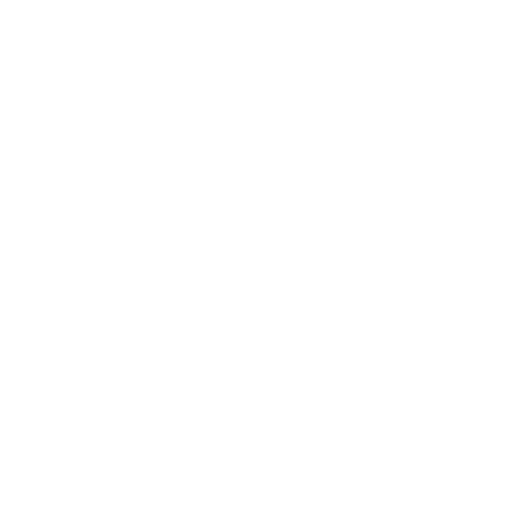
t = 0.00 s
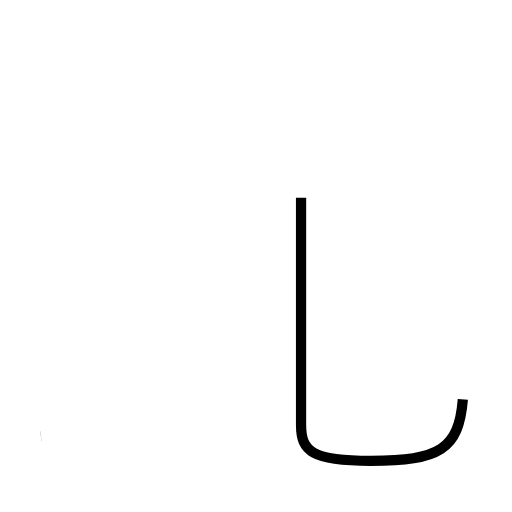
t = 1.31 s
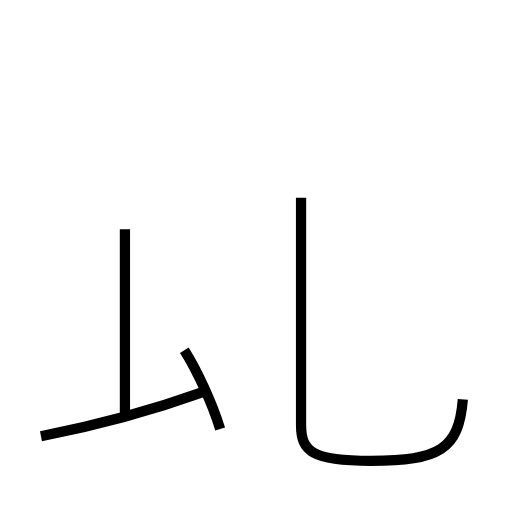
t = 2.60 s
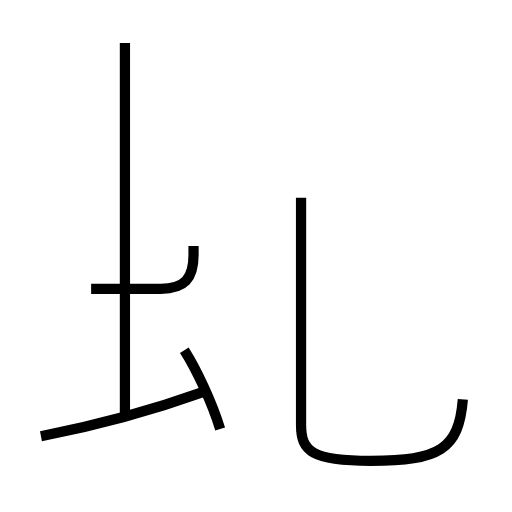
t = 3.54 s
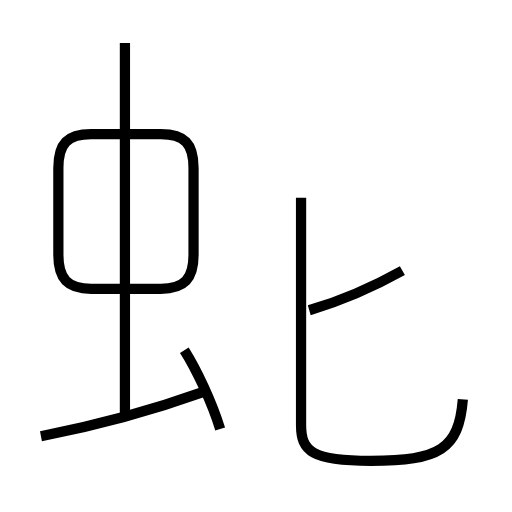
t = 5.00 s
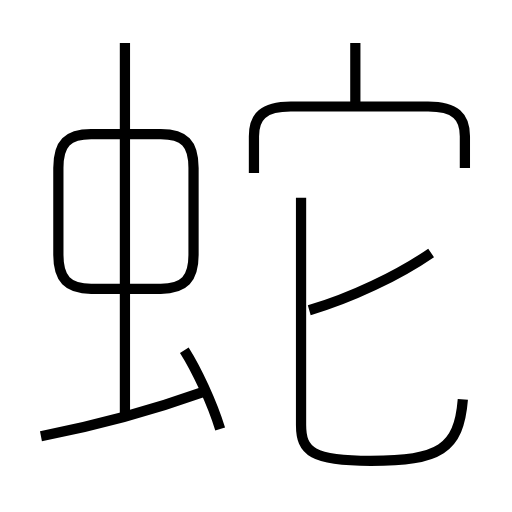
t = 6.21 s

The animated SVG that drew these frames (rendered in a browser with its animation timeline set to each time). Animation: 8 SMIL elements (animate=8); one cycle of 6.21 s.

<?xml version='1.0' encoding='utf-8'?>
<svg viewBox="0.0 -6.0 50.0 50.0" version="1.1" xmlns="http://www.w3.org/2000/svg"><rect x="-1000" y="-1000" width="2000" height="2000" stroke="white" fill="white" /><g style="fill:none;stroke:#000000;stroke-width:1"><path d="M 45.2 -5.0 C 44.8 -0.1 42.9 1.0 36.2 1.0 C 30.5 1.0 29.4 0.1 29.4 -2.5 L 29.4 -24.7 " transform="translate(0.0 38.0)" stroke-dasharray="43.555867713984966" stroke-dashoffset="43.555867713984966"><animate attributeName="stroke-dashoffset" from="43.555867713984966" to="0" dur="1.306676031419549s" begin="0s" fill="freeze" /></path><path d="M 4.0 -1.4 C 9.2 -2.4 14.5 -3.8 19.8 -5.7 " transform="translate(0.0 38.0)" stroke-dasharray="16.39092986672251" stroke-dashoffset="16.39092986672251"><animate attributeName="stroke-dashoffset" from="16.39092986672251" to="0" dur="0.49172789600167527s" begin="1.306676031419549s" fill="freeze" /></path><path d="M 21.5 -2.1 C 20.7 -4.7 19.2 -7.9 18.0 -9.8 " transform="translate(0.0 38.0)" stroke-dasharray="8.478151536259984" stroke-dashoffset="8.478151536259984"><animate attributeName="stroke-dashoffset" from="8.478151536259984" to="0" dur="0.25434454608779955s" begin="1.7984039274212242s" fill="freeze" /></path><path d="M 12.2 -3.4 L 12.2 -39.8 " transform="translate(0.0 38.0)" stroke-dasharray="36.4" stroke-dashoffset="36.4"><animate attributeName="stroke-dashoffset" from="36.4" to="0" dur="1.0919999999999999s" begin="2.052748473509024s" fill="freeze" /></path><path d="M 8.9 -15.8 L 15.7 -15.8 C 18.0 -15.8 18.9 -16.8 18.9 -19.1 L 18.9 -27.6 C 18.9 -30.0 18.0 -30.9 15.7 -30.9 L 8.9 -30.9 C 6.6 -30.9 5.7 -30.0 5.7 -27.6 L 5.7 -19.1 C 5.7 -16.8 6.6 -15.8 8.9 -15.8 Z " transform="translate(0.0 38.0)" stroke-dasharray="52.011851955980475" stroke-dashoffset="52.011851955980475"><animate attributeName="stroke-dashoffset" from="52.011851955980475" to="0" dur="1.5603555586794142s" begin="3.144748473509024s" fill="freeze" /></path><path d="M 30.2 -13.7 C 34.3 -14.9 38.9 -17.1 42.1 -19.3 " transform="translate(0.0 38.0)" stroke-dasharray="13.200617164424974" stroke-dashoffset="13.200617164424974"><animate attributeName="stroke-dashoffset" from="13.200617164424974" to="0" dur="0.3960185149327492s" begin="4.705104032188438s" fill="freeze" /></path><path d="M 45.4 -27.6 L 45.4 -30.7 C 45.4 -32.6 44.5 -33.6 41.8 -33.6 L 28.4 -33.6 C 25.7 -33.6 24.8 -32.6 24.8 -30.7 L 24.8 -27.1 " transform="translate(0.0 38.0)" stroke-dasharray="30.789916273661614" stroke-dashoffset="30.789916273661614"><animate attributeName="stroke-dashoffset" from="30.789916273661614" to="0" dur="0.9236974882098484s" begin="5.101122547121188s" fill="freeze" /></path><path d="M 34.7 -33.6 L 34.7 -39.8" transform="translate(0.0 38.0)" stroke-dasharray="6.199999999999996" stroke-dashoffset="6.199999999999996"><animate attributeName="stroke-dashoffset" from="6.199999999999996" to="0" dur="0.18599999999999986s" begin="6.024820035331036s" fill="freeze" /></path></g></svg>
